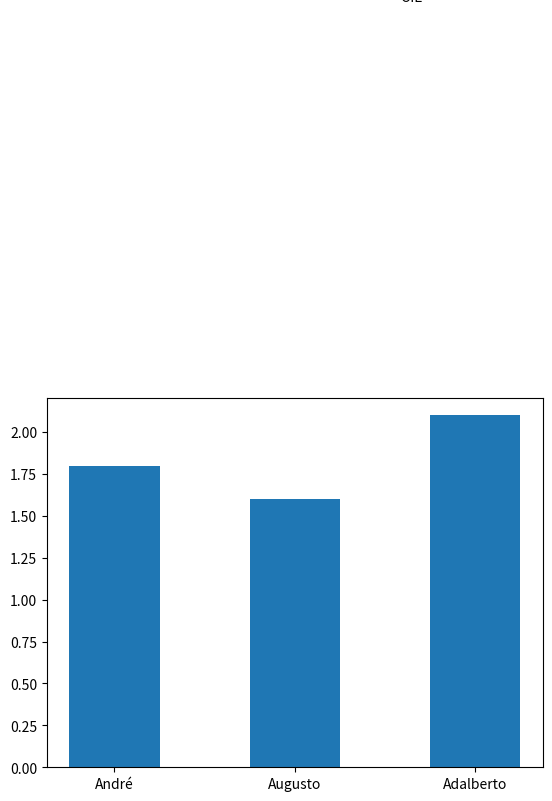

Write the Python code that produced this figure.
import numpy as np
import matplotlib.pyplot as plt

altura = [1.8, 1.6, 2.1]
nomes = ['André', 'Augusto', 'Adalberto']

fig, ax = plt.subplots()

# Aqui um gráfico do tipo barra. A primeira lista deve vir com as categorias e a segunda, com os valores de cada uma
# No gráfico, cada categoria vira uma barra
ax.bar(nomes, altura, width=0.5)

ax.annotate('OIE', xy=(400, 800), xycoords='figure pixels')

plt.show()